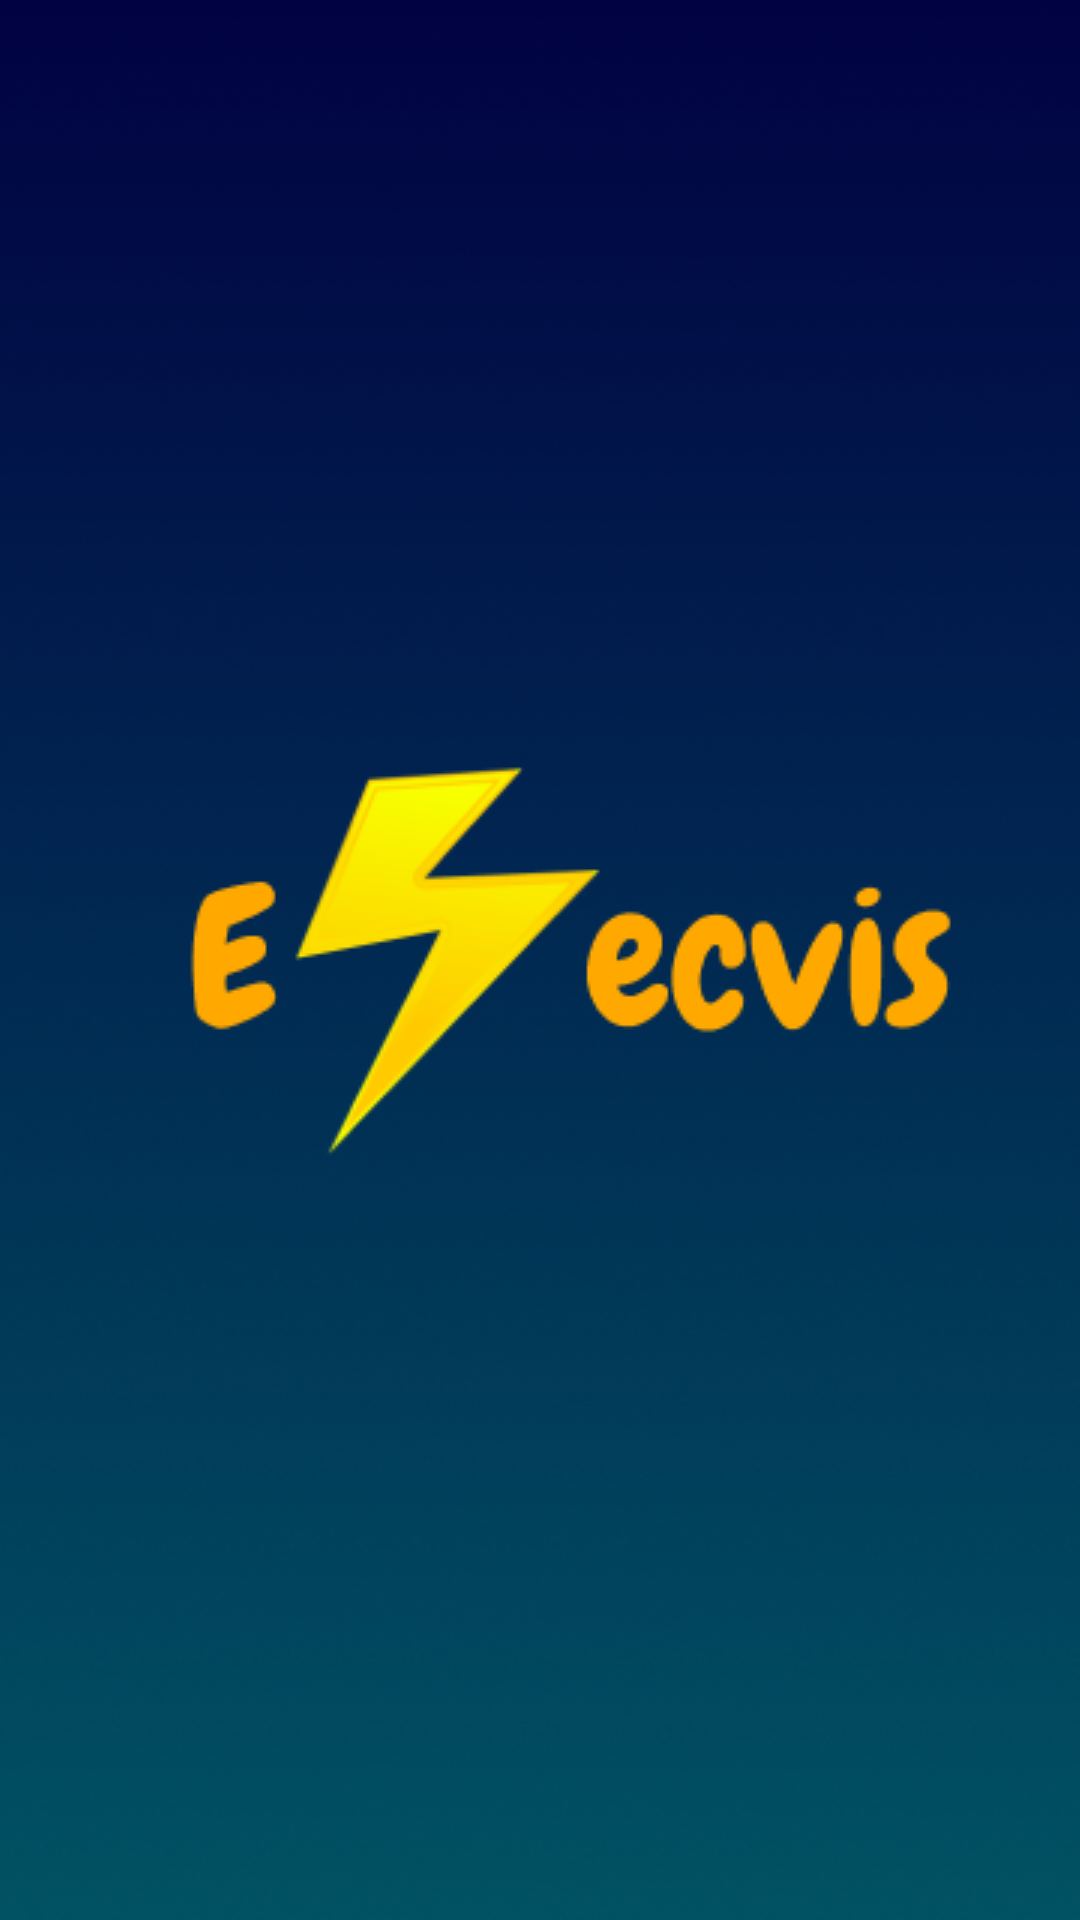

This screen was rendered from an Android layout file. Write that file and the resources it references.
<!-- AndroidManifest.xml: application theme Theme.TAElecvis -->
<!-- res/layout/fragment_splash.xml -->
<?xml version="1.0" encoding="utf-8"?>
<androidx.constraintlayout.widget.ConstraintLayout xmlns:android="http://schemas.android.com/apk/res/android"
    xmlns:tools="http://schemas.android.com/tools"
    android:layout_width="match_parent"
    android:layout_height="match_parent"
    xmlns:app="http://schemas.android.com/apk/res-auto"
    android:background="@drawable/splashbackground"
    tools:context=".view.SplashFragment">

    <ImageView
        android:id="@+id/iv_logo_splash"
        app:layout_constraintBottom_toBottomOf="parent"
        app:layout_constraintTop_toTopOf="parent"
        app:layout_constraintStart_toStartOf="parent"
        app:layout_constraintEnd_toEndOf="parent"
        android:layout_width="wrap_content"
        android:layout_height="wrap_content"
        android:src="@drawable/logo"
        />

</androidx.constraintlayout.widget.ConstraintLayout>
<!-- resources referenced by this layout -->
<resources>
  <!-- drawable logo: png bitmap (drawable, 10311 bytes) -->
  <!-- drawable splashbackground: png bitmap (drawable, 146587 bytes) -->
  <style name="Theme.TAElecvis" parent="Theme.MaterialComponents.DayNight.NoActionBar">
          
          <item name="colorPrimary">@color/purple_500</item>
          <item name="colorPrimaryVariant">@color/purple_700</item>
          <item name="colorOnPrimary">@color/white</item>
          
          <item name="colorSecondary">@color/teal_200</item>
          <item name="colorSecondaryVariant">@color/teal_700</item>
          <item name="colorOnSecondary">@color/black</item>
          
          <item name="android:statusBarColor">?attr/colorPrimaryVariant</item>
          
      </style>
  <color name="purple_500">#FF6200EE</color>
  <color name="purple_700">#FF3700B3</color>
  <color name="white">#FFFFFFFF</color>
  <color name="teal_200">#FF03DAC5</color>
  <color name="teal_700">#FF018786</color>
  <color name="black">#FF000000</color>
</resources>
